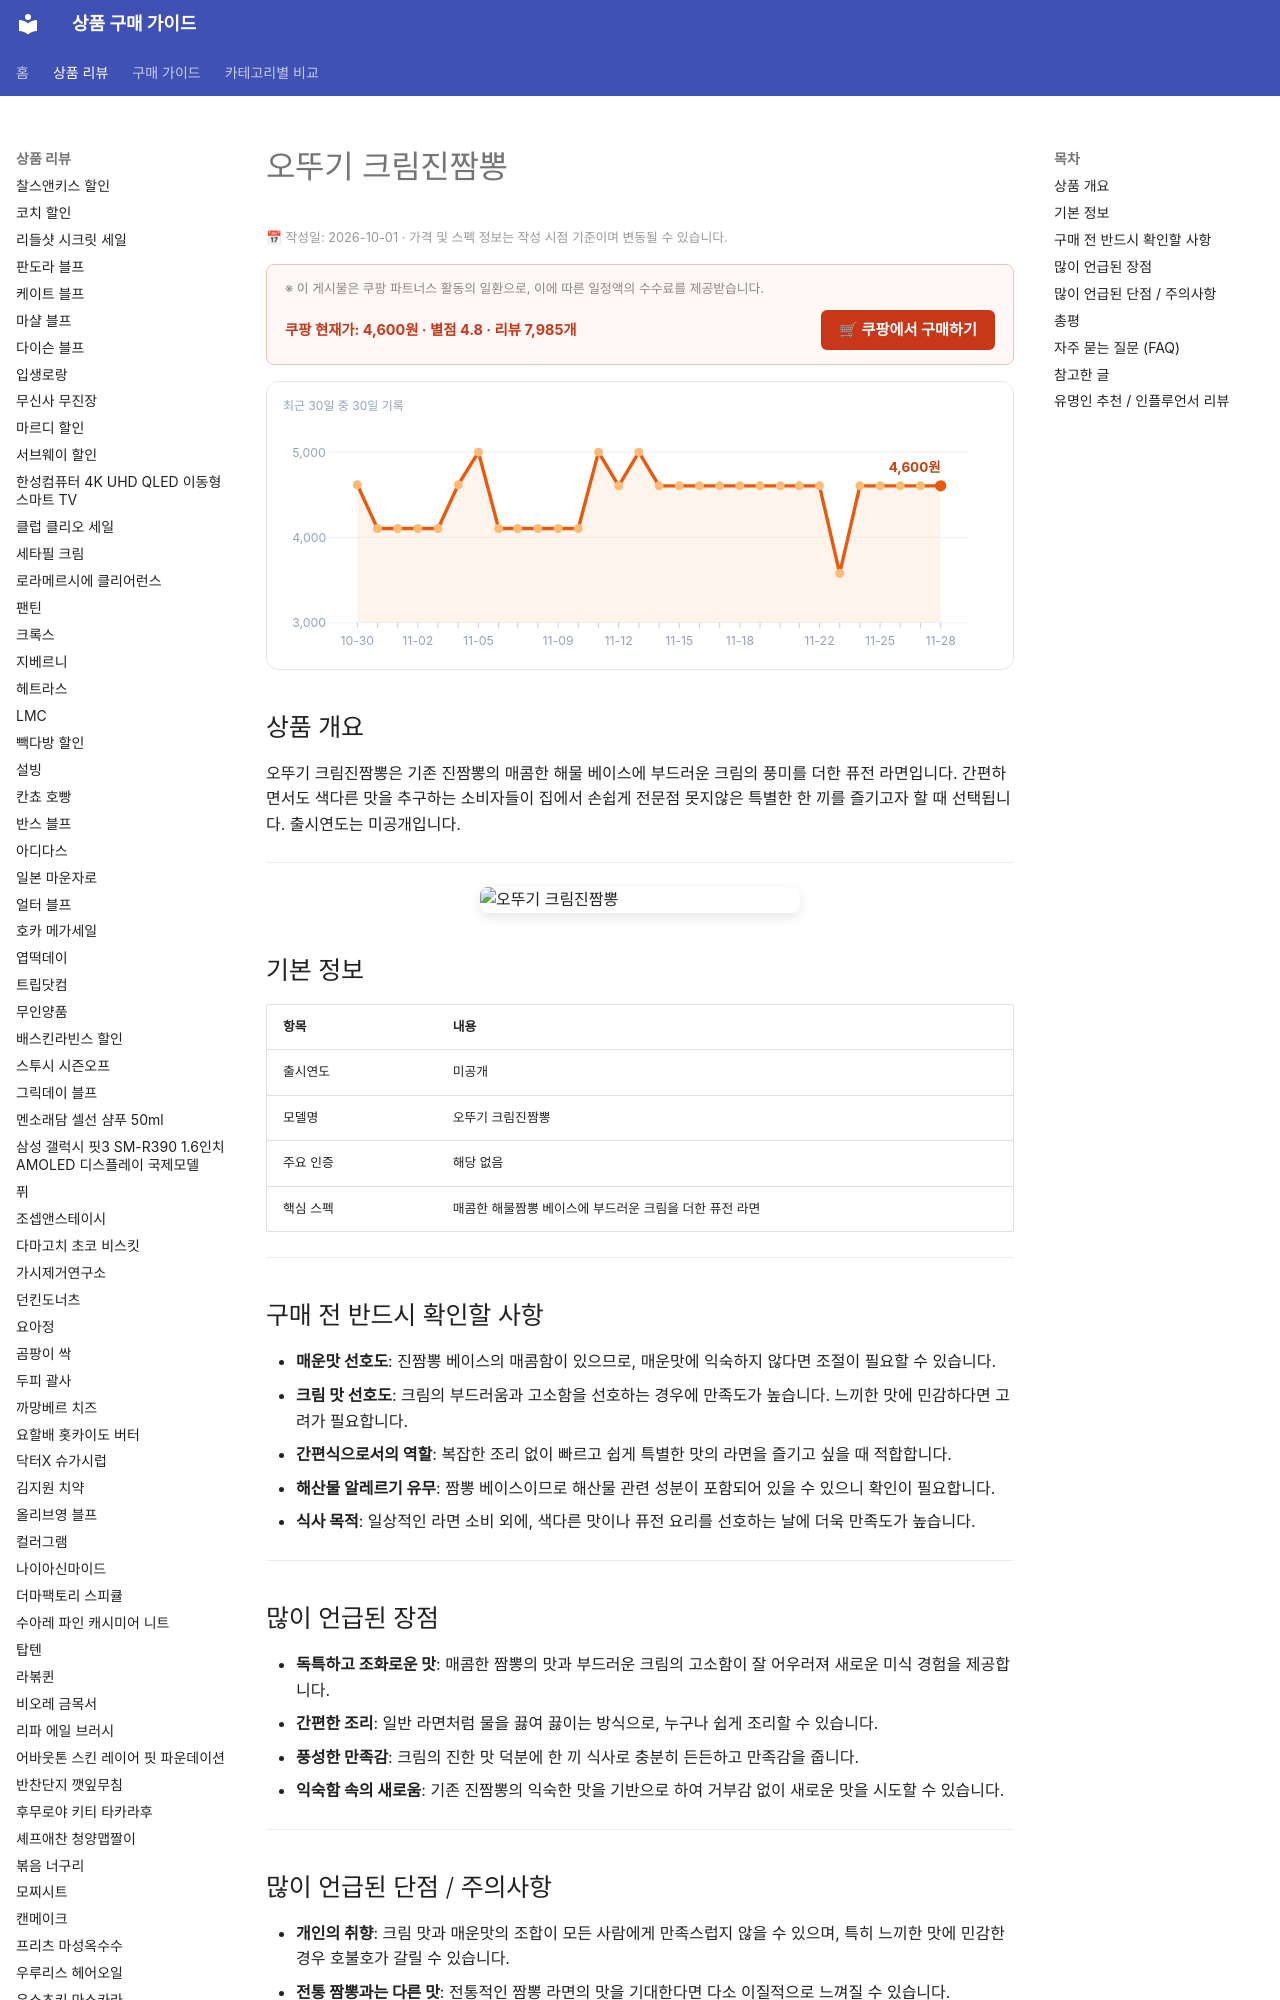

repository: buysense/product-research-wiki · page: products/ottogi-cream-jinjjambbong/index.html · generator: mkdocs

---
image: https://thumbnail.coupangcdn.com/thumbnails/remote/492x492ex/image/retail/images/67137339096244-c2970aac-1006-4706-a63d-11b9474f86b2.jpg
title: 오뚜기 크림진짬뽕 구매 가이드
date: 2026-10-01
description: 오뚜기 크림진짬뽕은 매콤한 짬뽕과 부드러운 크림의 조화가 특징인 라면으로, 간편하게 특별한 한 끼를 즐기고 싶을 때 적합합니다.
contentUpdated: 2026-10-01
---
<!-- bs:jsonld -->
<script type="application/ld+json">
{
  "@context": "https://schema.org",
  "@type": "Product",
  "name": "오뚜기 크림진짬뽕",
  "image": [
    "https://thumbnail.coupangcdn.com/thumbnails/remote/492x492ex/image/retail/images/67137339096244-c2970aac-1006-4706-a63d-11b9474f86b2.jpg",
    "https://thumbnail.coupangcdn.com/thumbnails/remote/492x492ex/image/vendor_inventory/11bf/f63f440089a7a147baf67beca5f581d12e7af02a1cb3a66d84f4429cc715.jpg"
  ],
  "offers": {
    "@type": "Offer",
    "priceCurrency": "KRW",
    "price": "4600",
    "url": "https://link.coupang.com/a/hupWrlQq5Y",
    "availability": "https://schema.org/InStock",
    "priceValidUntil": "2026-12-05"
  },
  "aggregateRating": {
    "@type": "AggregateRating",
    "ratingValue": 4.8,
    "rev
